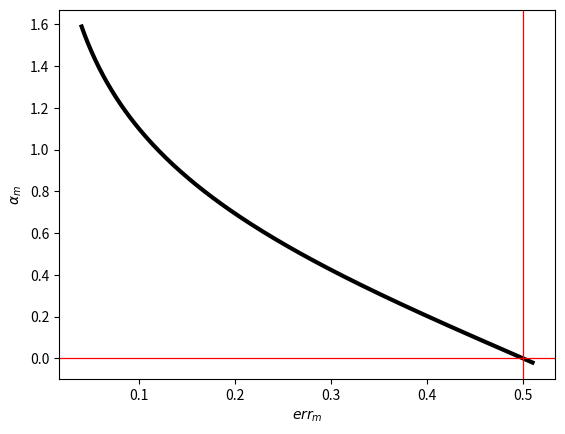

Reproduce this figure in Python. (Note: this script raises an exception after producing the figure.)
import numpy as np
import matplotlib
import matplotlib.pyplot as plt
%matplotlib inline

from math import sqrt
SPINE_COLOR = 'gray'

x = np.linspace(0.04, 0.51, 1000)

def latexify(fig_width=None, fig_height=None, columns=1):
    """Set up matplotlib's RC params for LaTeX plotting.
    Call this before plotting a figure.

    Parameters
    ----------
    fig_width : float, optional, inches
    fig_height : float,  optional, inches
    columns : {1, 2}
    """

    # code adapted from http://www.scipy.org/Cookbook/Matplotlib/LaTeX_Examples

    # Width and max height in inches for IEEE journals taken from
    # computer.org/cms/Computer.org/Journal%20templates/transactions_art_guide.pdf

    assert(columns in [1,2])

    if fig_width is None:
        fig_width = 3.39 if columns==1 else 6.9 # width in inches

    if fig_height is None:
        golden_mean = (sqrt(5)-1.0)/2.0    # Aesthetic ratio
        fig_height = fig_width*golden_mean # height in inches

    MAX_HEIGHT_INCHES = 8.0
    if fig_height > MAX_HEIGHT_INCHES:
        print("WARNING: fig_height too large:" + fig_height + 
              "so will reduce to" + MAX_HEIGHT_INCHES + "inches.")
        fig_height = MAX_HEIGHT_INCHES

    params = {'backend': 'ps',
              'axes.labelsize': 8, # fontsize for x and y labels (was 10)
              'axes.titlesize': 8,
              'legend.fontsize': 8, # was 10
              'xtick.labelsize': 8,
              'ytick.labelsize': 8,
              'text.usetex': True,
              'figure.figsize': [fig_width,fig_height],
              'font.family': 'serif'
    }

    matplotlib.rcParams.update(params)


def format_axes(ax):

    for spine in ['top', 'right']:
        ax.spines[spine].set_visible(False)

    for spine in ['left', 'bottom']:
        ax.spines[spine].set_color(SPINE_COLOR)
        ax.spines[spine].set_linewidth(0.5)

    ax.xaxis.set_ticks_position('bottom')
    ax.yaxis.set_ticks_position('left')

    for axis in [ax.xaxis, ax.yaxis]:
        axis.set_tick_params(direction='out', color=SPINE_COLOR)

    return ax

plt.plot(x, 0.5*np.log((1-x)/x), color='k', linewidth=3)
plt.axvline(0.5, color='r', linewidth=0.9)
plt.axhline(0.0, color='r', linewidth=0.9)
plt.xlabel(r"$err_m$")
plt.ylabel(r"$\alpha_m$")

latexify()
plt.rcParams.update({'font.size': 40})
plt.plot(x, 0.5*np.log((1-x)/x), color='k', linewidth=2)
plt.axvline(0.5, color='r', linewidth=0.9)
plt.axhline(0.0, color='r', linewidth=0.9)
plt.xlabel(r"$err_m$")
plt.ylabel(r"$\alpha_m$")
format_axes(plt.gca())
plt.savefig("../supervised/assets/ensemble/figures/alpha-boosting.pdf", bbox_inches="tight", transparent=True)

latexify()
plt.rcParams.update({'font.size': 40})
plt.plot(x, np.exp(0.5*np.log((1-x)/x)), color='r', linewidth=2, label=r'$e^{\alpha_m}$ ')
plt.plot(x, np.exp(-0.5*np.log((1-x)/x)), color='g', linewidth=2, label=r'$e^{-\alpha_m}$')

plt.xlabel(r"$err_m$")
plt.ylabel("Weight Multiplier")
format_axes(plt.gca())
plt.legend()
plt.savefig("../supervised/assets/ensemble/figures/alpha-boosting-weight.pdf", bbox_inches="tight", transparent=True)
